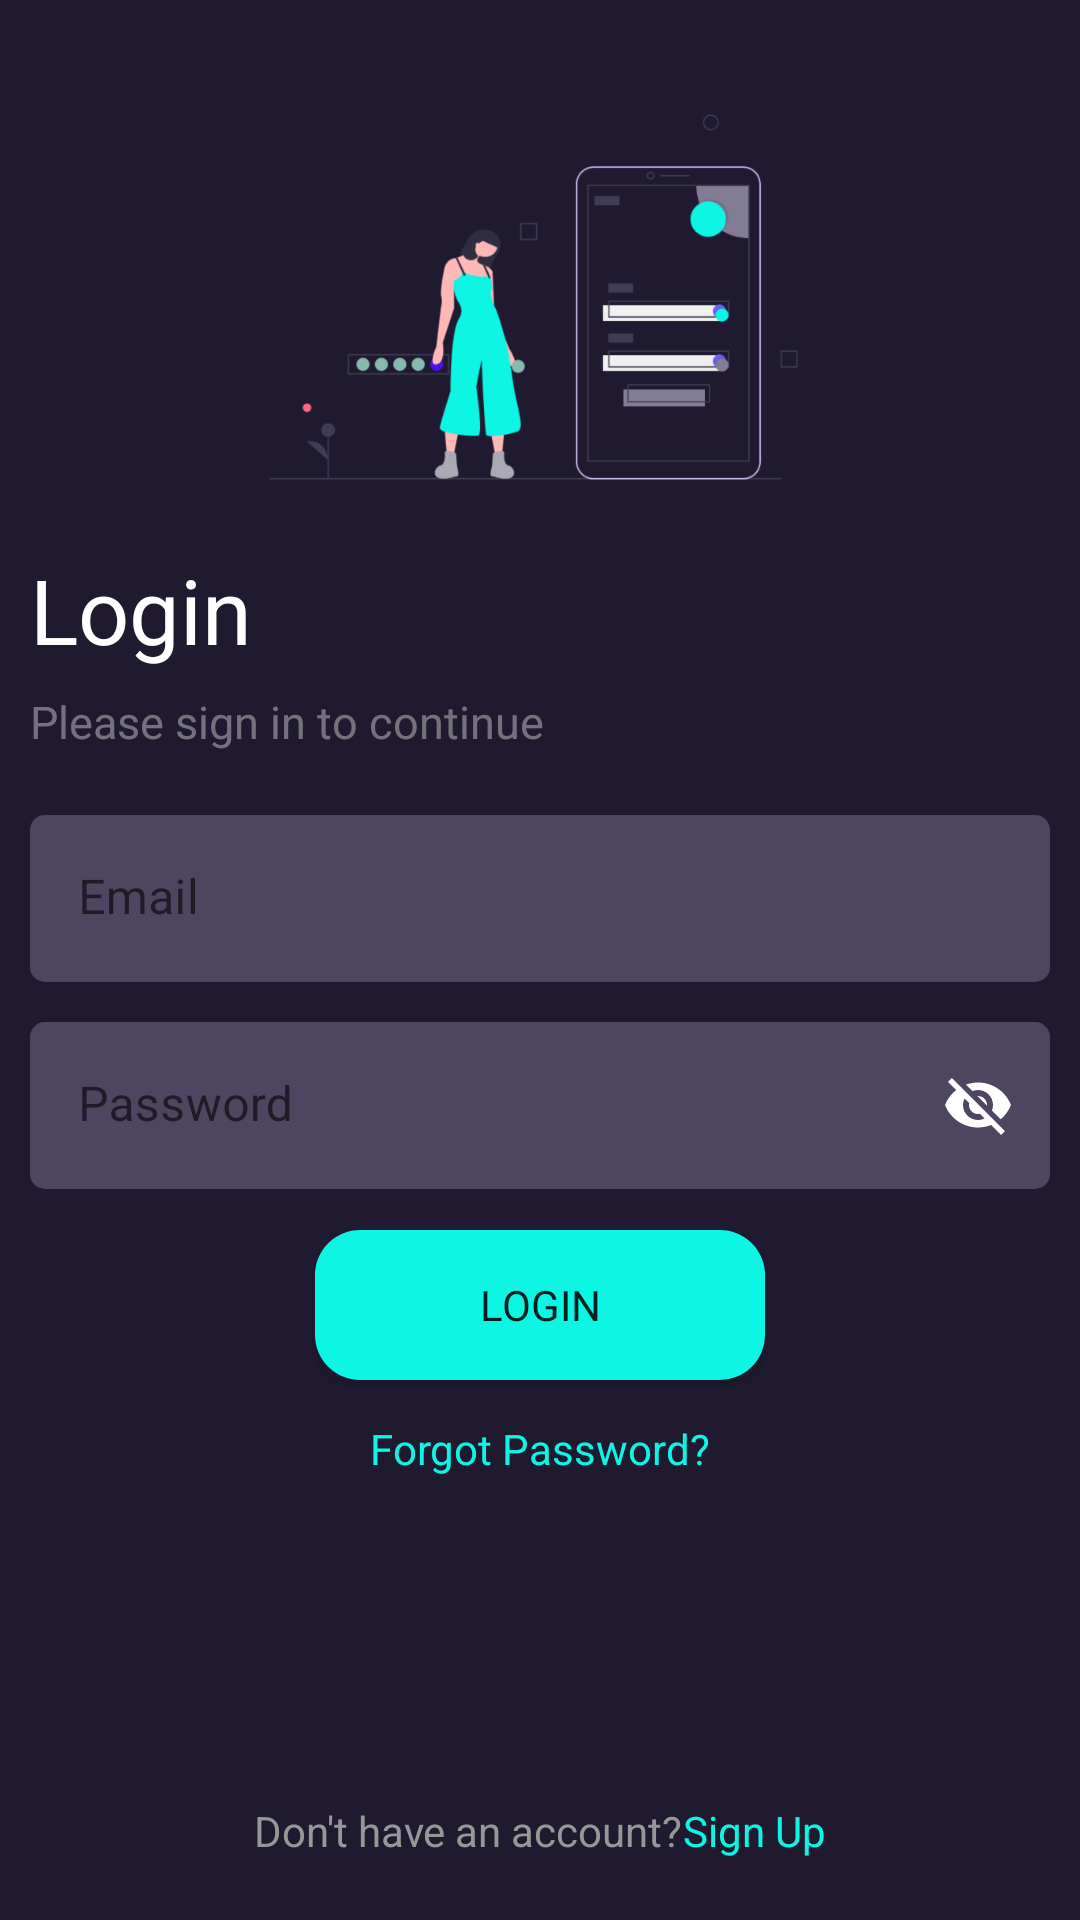

Write the Android layout XML for this screen, with the resource values it uses.
<!-- AndroidManifest.xml: application theme Theme.DrawableResource26082021 -->
<!-- res/layout/activity_main2.xml -->
<?xml version="1.0" encoding="utf-8"?>
<androidx.constraintlayout.widget.ConstraintLayout xmlns:android="http://schemas.android.com/apk/res/android"
    xmlns:app="http://schemas.android.com/apk/res-auto"
    xmlns:tools="http://schemas.android.com/tools"
    android:layout_width="match_parent"
    android:layout_height="match_parent"
    android:background="#1F1A30"
    android:orientation="vertical"
    android:padding="10dp">

    <androidx.constraintlayout.widget.ConstraintLayout
        android:id="@+id/constraintGroupHeader"
        app:layout_constraintVertical_weight="4"
        app:layout_constraintTop_toTopOf="parent"
        app:layout_constraintRight_toRightOf="parent"
        app:layout_constraintLeft_toLeftOf="parent"
        app:layout_constraintBottom_toTopOf="@id/constraintGroupBody"
        android:layout_width="match_parent"
        android:layout_height="0dp">

        <ImageView
            android:id="@+id/imageViewHeader"
            app:layout_constraintRight_toRightOf="parent"
            app:layout_constraintTop_toTopOf="parent"
            app:layout_constraintDimensionRatio="836:602"
            app:layout_constraintLeft_toLeftOf="parent"
            app:layout_constraintBottom_toTopOf="@id/textViewTitle"
            android:src="@drawable/img_header"
            android:layout_width="220dp"
            android:layout_height="0dp"/>
        <TextView
            android:id="@+id/textViewTitle"
            app:layout_constraintTop_toBottomOf="@id/imageViewHeader"
            app:layout_constraintRight_toRightOf="parent"
            app:layout_constraintLeft_toLeftOf="parent"
            app:layout_constraintBottom_toTopOf="@id/textViewContentTitle"
            app:layout_constraintHorizontal_bias="0"
            android:text="Login"
            android:textSize="30dp"
            android:fontFamily="sans-serif"
            android:textColor="@color/white"
            android:layout_width="wrap_content"
            android:layout_height="wrap_content"/>
        <TextView
            android:id="@+id/textViewContentTitle"
            app:layout_constraintTop_toBottomOf="@id/textViewTitle"
            app:layout_constraintRight_toRightOf="parent"
            app:layout_constraintLeft_toLeftOf="parent"
            app:layout_constraintBottom_toBottomOf="parent"
            app:layout_constraintHorizontal_bias="0"
            android:text="Please sign in to continue"
            android:textSize="15sp"
            android:fontFamily="sans-serif"
            android:textColor="#80CAC8C8"
            android:layout_width="wrap_content"
            android:layout_height="wrap_content"/>

    </androidx.constraintlayout.widget.ConstraintLayout>

    <androidx.constraintlayout.widget.ConstraintLayout
        app:layout_constraintVertical_weight="4"
        app:layout_constraintLeft_toLeftOf="parent"
        app:layout_constraintRight_toRightOf="parent"
        app:layout_constraintTop_toBottomOf="@id/constraintGroupHeader"
        app:layout_constraintBottom_toTopOf="@id/constraintGroupBottom"
        android:id="@+id/constraintGroupBody"
        android:layout_width="match_parent"
        android:layout_height="0dp">

        <com.google.android.material.textfield.TextInputLayout
            android:id="@+id/textInputLayoutEmail"
            app:boxStrokeWidth="0dp"
            app:boxStrokeWidthFocused="0dp"
            app:boxStrokeColor="#4DFFFFFF"
            app:boxBackgroundColor="#4E4561"
            app:layout_constraintLeft_toLeftOf="parent"
            app:layout_constraintRight_toRightOf="parent"
            app:layout_constraintTop_toTopOf="parent"
            app:layout_constraintBottom_toTopOf="@id/textInputLayoutPassWord"
            android:layout_width="match_parent"
            app:boxCornerRadiusTopEnd="5dp"
            app:boxCornerRadiusBottomEnd="5dp"
            app:boxCornerRadiusBottomStart="5dp"
            app:boxCornerRadiusTopStart="5dp"
            android:layout_height="wrap_content"
            app:hintTextColor="#EBEBEB"
            app:startIconDrawable="@drawable/ic_email"
            app:startIconTint="@color/white"
            style="@style/Widget.MaterialComponents.TextInputLayout.FilledBox">
            <com.google.android.material.textfield.TextInputEditText
                android:fontFamily="sans-serif"
                android:maxLines="1"
                android:textColor="@color/white"
                android:background="@null"
                android:hint="Email"
                android:layout_width="match_parent"
                android:layout_height="wrap_content"/>

        </com.google.android.material.textfield.TextInputLayout>
        <com.google.android.material.textfield.TextInputLayout
            android:id="@+id/textInputLayoutPassWord"
            app:boxStrokeWidth="0dp"
            app:boxStrokeWidthFocused="0dp"
            app:boxStrokeColor="#4DFFFFFF"
            app:boxBackgroundColor="#4E4561"
            app:layout_constraintLeft_toLeftOf="parent"
            app:layout_constraintRight_toRightOf="parent"
            app:layout_constraintTop_toBottomOf="@id/textInputLayoutEmail"
            app:layout_constraintBottom_toTopOf="@id/buttonLogin"
            android:layout_width="match_parent"
            app:boxCornerRadiusTopEnd="5dp"
            app:boxCornerRadiusBottomEnd="5dp"
            app:boxCornerRadiusBottomStart="5dp"
            app:boxCornerRadiusTopStart="5dp"
            android:layout_height="wrap_content"
            app:hintTextColor="#EBEBEB"
            app:passwordToggleEnabled="true"
            app:passwordToggleTint="@color/white"
            app:startIconDrawable="@drawable/ic_password"
            app:startIconTint="@color/white"
            style="@style/Widget.MaterialComponents.TextInputLayout.FilledBox">
            <com.google.android.material.textfield.TextInputEditText
                android:maxLines="1"
                android:fontFamily="sans-serif"
                android:textColor="@color/white"
                android:background="@null"
                android:hint="Password"
                android:layout_width="match_parent"
                android:layout_height="wrap_content"/>

        </com.google.android.material.textfield.TextInputLayout>

        <androidx.appcompat.widget.AppCompatButton
            android:fontFamily="sans-serif"
            android:background="@drawable/bg_button_login"
            android:id="@+id/buttonLogin"
            app:layout_constraintTop_toBottomOf="@id/textInputLayoutPassWord"
            app:layout_constraintRight_toRightOf="parent"
            app:layout_constraintLeft_toLeftOf="parent"
            app:layout_constraintBottom_toTopOf="@id/textViewForgotPassword"
            android:text="LOGIN"
            android:layout_width="150dp"
            android:layout_height="50dp"/>
        <TextView
            android:fontFamily="sans-serif"
            android:id="@+id/textViewForgotPassword"
            app:layout_constraintBottom_toBottomOf="parent"
            app:layout_constraintRight_toRightOf="parent"
            app:layout_constraintLeft_toLeftOf="parent"
            app:layout_constraintTop_toBottomOf="@id/buttonLogin"
            android:textColor="#0DF6E3"
            android:text="Forgot Password?"
            android:layout_width="wrap_content"
            android:layout_height="wrap_content"/>

    </androidx.constraintlayout.widget.ConstraintLayout>

    <androidx.constraintlayout.widget.ConstraintLayout
        app:layout_constraintVertical_weight="2"
        app:layout_constraintRight_toRightOf="parent"
        app:layout_constraintTop_toBottomOf="@id/constraintGroupBody"
        app:layout_constraintBottom_toBottomOf="parent"
        app:layout_constraintLeft_toLeftOf="parent"
        android:id="@+id/constraintGroupBottom"
        android:layout_width="match_parent"
        android:layout_height="0dp">

        <TextView
            android:fontFamily="sans-serif"
            app:layout_constraintVertical_bias="0.9"
            app:layout_constraintHorizontal_chainStyle="packed"
            android:id="@+id/textViewTitle2"
            app:layout_constraintBottom_toBottomOf="parent"
            app:layout_constraintRight_toLeftOf="@id/textViewSignUp"
            app:layout_constraintLeft_toLeftOf="parent"
            app:layout_constraintTop_toTopOf="parent"
            android:textColor="#979797"
            android:text="Don't have an account?"
            android:layout_width="wrap_content"
            android:layout_height="wrap_content"/>
        <TextView
            android:fontFamily="sans-serif"
            app:layout_constraintVertical_bias="0.9"
            android:id="@+id/textViewSignUp"
            app:layout_constraintBottom_toBottomOf="parent"
            app:layout_constraintRight_toRightOf="parent"
            app:layout_constraintLeft_toRightOf="@id/textViewTitle2"
            app:layout_constraintTop_toTopOf="parent"
            android:textColor="#0DF6E3"
            android:text="Sign Up"
            android:layout_width="wrap_content"
            android:layout_height="wrap_content"/>

    </androidx.constraintlayout.widget.ConstraintLayout>


</androidx.constraintlayout.widget.ConstraintLayout>
<!-- resources referenced by this layout -->
<resources>
  <color name="white">#FFFFFFFF</color>
  <!-- drawable bg_button_login (drawable) -->
  <?xml version="1.0" encoding="utf-8"?>
  <shape
      android:shape="rectangle"
      xmlns:android="http://schemas.android.com/apk/res/android">
  
      <corners android:radius="15dp"/>
      <solid android:color="#0DF6E3"/>
  </shape>
  <!-- drawable img_header: png bitmap (drawable, 52673 bytes) -->
  <style name="Theme.DrawableResource26082021" parent="Theme.MaterialComponents.DayNight.DarkActionBar">
          
          <item name="colorPrimary">@color/purple_500</item>
          <item name="colorPrimaryVariant">@color/purple_700</item>
          <item name="colorOnPrimary">@color/white</item>
          
          <item name="colorSecondary">@color/teal_200</item>
          <item name="colorSecondaryVariant">@color/teal_700</item>
          <item name="colorOnSecondary">@color/black</item>
          
          <item name="android:statusBarColor" tools:targetApi="l">?attr/colorPrimaryVariant</item>
          
      </style>
  <color name="purple_500">#FF6200EE</color>
  <color name="purple_700">#FF3700B3</color>
  <color name="teal_200">#FF03DAC5</color>
  <color name="teal_700">#FF018786</color>
  <color name="black">#FF000000</color>
</resources>
